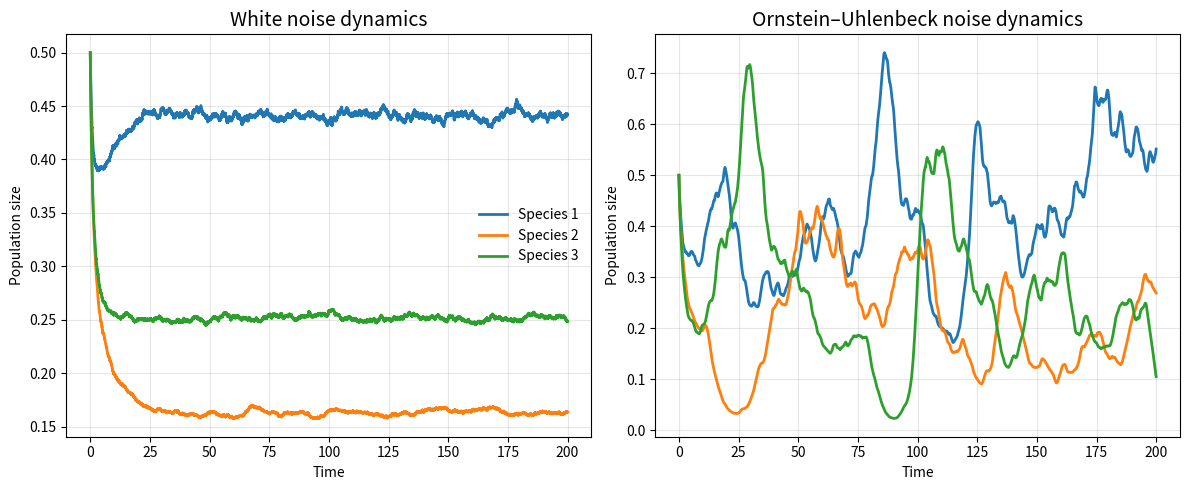

The matplotlib source for this figure:
import numpy as np
import matplotlib.pyplot as plt

# ======================================================
# Parameters
# ======================================================
np.random.seed(42)
T = 200        # total simulation time
dt = 0.01      # time step
steps = int(T/dt)
n_species = 3  # number of species
m_patches = 2  # number of patches

# Growth rates
r = np.array([0.6, 0.5, 0.55])

# Competition matrix with small heterogeneity
alpha_base = np.array([[1.0, 0.4, 0.3],
                       [0.5, 1.0, 0.35],
                       [0.45, 0.4, 1.0]])
alpha = alpha_base + 0.05 * np.random.randn(*alpha_base.shape)

# Dispersal rates
d = 0.05

# Noise parameters
sigma = 0.1
theta_ou = 0.1
mu_ou = 0.0

# ======================================================
# Ornstein-Uhlenbeck noise generator
# ======================================================
def generate_ou(T, dt, theta, mu, sigma, size):
    steps = int(T/dt)
    x = np.zeros((steps, size))
    for t in range(1, steps):
        dx = theta * (mu - x[t-1]) * dt + sigma * np.sqrt(dt) * np.random.randn(size)
        x[t] = x[t-1] + dx
    return x

# ======================================================
# Simulation function
# ======================================================
def simulate(noise_type="white"):
    # Initial populations
    N = np.ones((steps, n_species, m_patches)) * 0.5

    # OU noise pre-generated if needed
    if noise_type == "ou":
        eta = generate_ou(T, dt, theta_ou, mu_ou, sigma, n_species*m_patches)
        eta = eta.reshape(steps, n_species, m_patches)
    else:
        eta = np.zeros((steps, n_species, m_patches))

    for t in range(1, steps):
        for i in range(n_species):
            for j in range(m_patches):
                interaction = np.sum(alpha[i, :] * N[t-1, :, j])
                dispersal = d * (np.sum(N[t-1, i, :]) - m_patches * N[t-1, i, j])

                # Noise perturbs intrinsic growth rate
                if noise_type == "white":
                    noise = sigma * np.random.randn()
                else:  # OU noise (already scaled by sigma in generator)
                    noise = eta[t, i, j]

                effective_r = r[i] + noise
                growth = N[t-1, i, j] * (effective_r - interaction)

                N[t, i, j] = N[t-1, i, j] + (growth + dispersal) * dt
                N[t, i, j] = max(N[t, i, j], 1e-6)  # avoid extinction < 0
    return N

# ======================================================
# Run simulations
# ======================================================
N_white = simulate(noise_type="white")
N_ou    = simulate(noise_type="ou")

# ======================================================
# Robustness plots
# ======================================================
time = np.arange(steps)*dt
fig, axs = plt.subplots(1, 2, figsize=(12,5))

# Panel A: trajectories under white noise (averaged across patches)
for i in range(n_species):
    axs[0].plot(time, np.mean(N_white[:,i,:], axis=1), lw=2, label=f"Species {i+1}")
axs[0].set_title("White noise dynamics", fontsize=14)
axs[0].set_xlabel("Time")
axs[0].set_ylabel("Population size")
axs[0].legend(frameon=False)
axs[0].grid(alpha=0.3)

# Panel B: trajectories under OU noise (averaged across patches)
for i in range(n_species):
    axs[1].plot(time, np.mean(N_ou[:,i,:], axis=1), lw=2, label=f"Species {i+1}")
axs[1].set_title("Ornstein–Uhlenbeck noise dynamics", fontsize=14)
axs[1].set_xlabel("Time")
axs[1].set_ylabel("Population size")
axs[1].grid(alpha=0.3)

plt.tight_layout()
plt.savefig("robustness.png", dpi=300, bbox_inches="tight")
plt.show()
